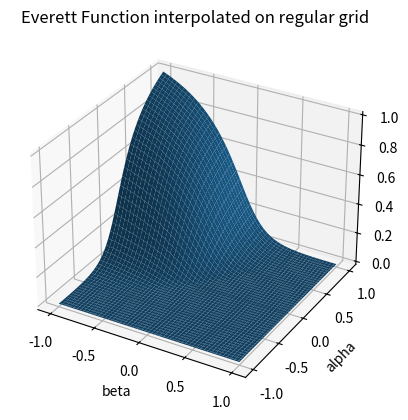
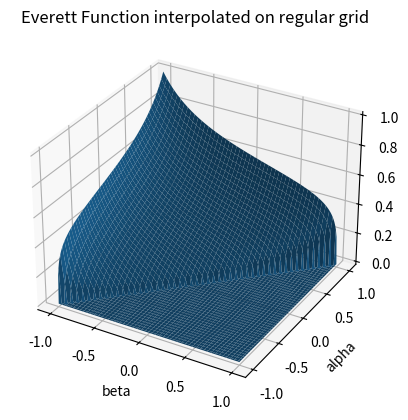
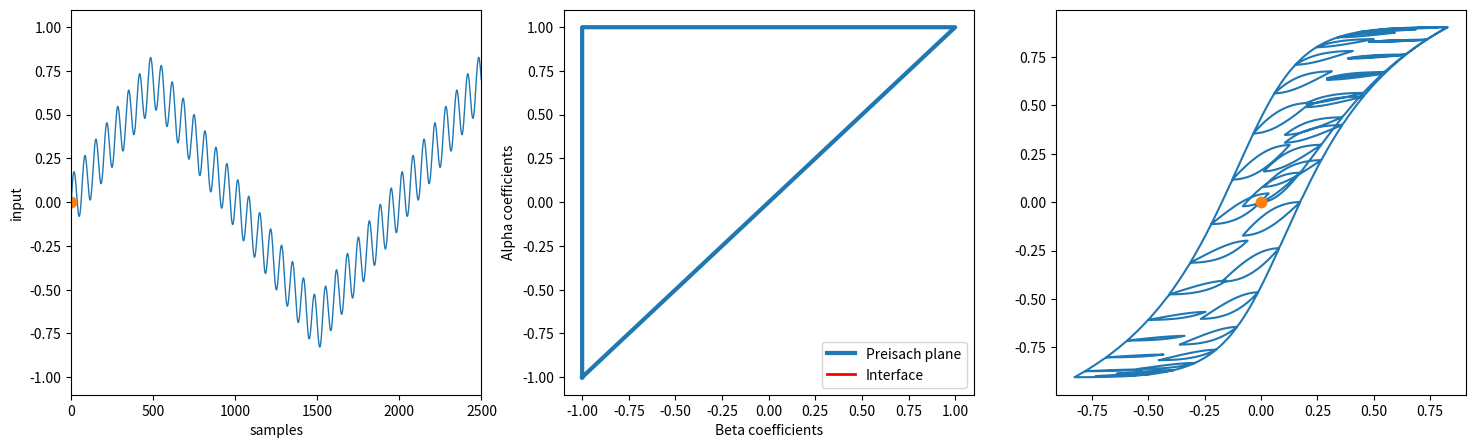

Write Python code to recreate these figures, in order. (Note: this script raises an exception after producing the figures.)
# Author: fddf
import numpy as np
import matplotlib.pyplot as plt
import matplotlib.animation as animation
import collections
from matplotlib import gridspec
from mpl_toolkits.mplot3d import Axes3D
from scipy.interpolate import LinearNDInterpolator, griddata
from typing import Tuple, Callable, List
import time
import copy


def analyticalPreisachFunction1(a: float, b: float, c: float, d: float, n: float, p: float, q: float, beta: np.ndarray,
                                alpha: np.ndarray) -> np.ndarray:
    """
    Function based on Paper IEEE TRANSACTIONS ON MAGNETICS, VOL. 39, NO. 3, MAY 2003 'Analytical  Approximation  of  Preisach
    Distribution Functions' by Janos Fuezi
    """
    hm = (alpha + beta) / 2
    hc = (alpha - beta) / 2
    nom1 = c
    den1 = (1 + np.square(a) * np.square(alpha + b)) * (1 + np.square(a) * np.square(beta - b))
    nom2 = d
    den2 = np.exp(n * np.square(hm)) * np.exp(p * np.square(hc + q))
    preisach = nom1 / den1 + nom2 / den2
    # set lower right diagonal to zero
    for i in range(preisach.shape[0]):
        preisach[i, (-i - 1):] = 0
    return preisach


def analyticalPreisachFunction2(A: float, Hc: float, sigma: float, beta: np.ndarray, alpha: np.ndarray) -> np.ndarray:
    """
    Function based on Paper 'Removing numerical instabilities in the Preisach model identification
    using genetic algorithms' by G. Consolo G. Finocchio, M. Carpentieri, B. Azzerboni.
    """
    nom1 = 1
    den1 = 1 + ((beta - Hc) * sigma / Hc) ** 2
    nom2 = 1
    den2 = 1 + ((alpha + Hc) * sigma / Hc) ** 2
    preisach = A * (nom1 / den1) * (nom2 / den2)
    # set lower right diagonal to zero
    for i in range(preisach.shape[0]):
        preisach[i, (-i - 1):] = 0
    return preisach


def initPreisachWithOnes(gridX: np.ndarray) -> np.ndarray:
    """
    Initialize the Preisach distribution function with ones over the entire Preisach-plane
    """
    preisach = np.ones_like(gridX)
    # set lower right diagonal to zero
    for i in range(preisach.shape[0]):
        preisach[i, (-i - 1):] = 0
    return preisach


def removeInBetween(arr: np.ndarray) -> Tuple[np.ndarray, np.ndarray]:
    """
    Function for removing in between points of an array
    """
    whipeout_indexes = np.empty(len(arr), dtype=np.bool)
    if len(arr) < 3:
        whipeout_indexes[:] = True
        return arr, whipeout_indexes
    else:
        range_list = list(range(1, len(arr) - 1))
        whipeout_indexes[0] = True
        whipeout_indexes[-1] = True
        for i in range_list:
            if arr[i] == arr[i - 1] == arr[i + 1]:
                whipeout_indexes[i] = False
            else:
                whipeout_indexes[i] = True
        return arr[whipeout_indexes], whipeout_indexes


def removeRedundantPoints(pointsX: np.ndarray, pointsY: np.ndarray) -> np.ndarray:
    """
    Function for removing redundant points inside vertices and horizontal lines of staircase polylines
    """
    pointsX, whipeout_indices = removeInBetween(pointsX)
    pointsY = pointsY[whipeout_indices]
    pointsY, whipeout_indices = removeInBetween(pointsY)
    pointsX = pointsX[whipeout_indices]
    return pointsX, pointsY


def preisachIntegration(w: float, Z: np.ndarray) -> np.ndarray:
    """
    Perform 2D- integration of the Preisach distribution function.
    """
    flipped = np.fliplr(np.flipud(w * Z))
    flipped_integral = np.cumsum(np.cumsum(flipped, axis=0), axis=1)
    return np.fliplr(np.flipud(flipped_integral))


class PreisachModel:
    """
    Efficient implementation of the scalar Preisach model
    """

    def __init__(self, n: int, alpha0: float) -> None:
        self.n = n
        self.alpha0 = alpha0
        self.beta0 = alpha0
        x = np.linspace(-self.beta0, self.beta0, n - 1)
        y = np.linspace(-self.alpha0, self.alpha0, n - 1)
        self.width = 2 * alpha0 / (n - 1)
        self.gridX, self.gridY = np.meshgrid(x, y)
        # flip  gridY to be compatible with definiton of preisach plane
        self.gridY = np.flipud(self.gridY)
        self.pointsX = np.array([-self.beta0], dtype=np.float64)
        self.pointsY = np.array([-self.alpha0], dtype=np.float64)
        self.interfaceX = np.array([-self.beta0, -self.beta0], dtype=np.float64)
        self.interfaceY = np.array([-self.alpha0, -self.alpha0], dtype=np.float64)
        self.historyInterfaceX: List[float] = []
        self.historyInterfaceY: List[float] = []
        self.historyU = - self.alpha0 * np.ones(1, dtype=np.float64)
        self.historyOut = np.zeros(0, dtype=np.float64)
        self.state = 'ascending'
        self.stateOld = 'ascending'
        self.stateChanged = False
        self.everett: Callable[[float, float], float]

    def __call__(self, *args, **kwargs) -> float:
        """
        Call model with input value given as argument
        """
        self.pointsX = self.interfaceX[:-1]
        self.pointsY = self.interfaceY[:-1]
        u = args[0]
        if u > self.historyU[-1]:
            self.state = 'ascending'
        elif u < self.historyU[-1]:
            self.state = 'descending'
        if self.state != self.stateOld:
            self.stateChanged = True
        else:
            self.stateChanged = False

        if self.stateChanged:
            # reached boundary
            self.pointsX = np.append(self.pointsX, self.historyU[-1])
            self.pointsY = np.append(self.pointsY, self.historyU[-1])

        if self.state == 'ascending':
            self.pointsY[self.pointsY <= u] = u
            self.pointsY[-1] = u

        elif self.state == 'descending':
            self.pointsX[self.pointsX >= u] = u
            self.pointsX[-1] = u

        self.interfaceX = np.append(self.pointsX, u)
        self.interfaceY = np.append(self.pointsY, u)

        self.interfaceX, self.interfaceY = removeRedundantPoints(self.interfaceX, self.interfaceY)

        self.stateOld = self.state
        self.historyInterfaceX.append(copy.deepcopy(self.interfaceX))
        self.historyInterfaceY.append(copy.deepcopy(self.interfaceY))
        self.historyU = np.append(self.historyU, copy.deepcopy(u))
        output = self.calculateOutput()
        self.historyOut = np.append(self.historyOut, copy.deepcopy(output))
        return output

    def setNegSatState(self) -> None:
        """
        Set the interface to negative saturation.
        """
        self.pointsX = np.array([-self.beta0], dtype=np.float64)
        self.pointsY = np.array([-self.alpha0], dtype=np.float64)
        self.interfaceX = np.array([-self.beta0, -self.beta0], dtype=np.float64)
        self.interfaceY = np.array([-self.alpha0, -self.alpha0], dtype=np.float64)
        self.resetHistory()

    def resetHistory(self) -> None:
        """
        Reset all model history parameters.
        """
        self.historyInterfaceX = []
        self.historyInterfaceY = []
        self.historyU = - self.alpha0 * np.ones(1, dtype=np.float64)
        self.historyOut = np.zeros(0, dtype=np.float64)
        self.state = 'ascending'
        self.stateOld = 'ascending'
        self.stateChanged = False

    def setDemagState(self, n: int = -1) -> None:
        """
        Function for setting the interface so that the output of the model will
        be zero initially (demagnetized state).

        Parameters
        ----------
        n : int
            Demagnetization step granularity
        """
        if n == -1:
            n = 150

        self.setNegSatState()
        excitation = np.linspace(1, 0, n)
        excitation[1::2] = - excitation[1::2]
        for i in excitation:
            self(i)

        self.resetHistory()

    def invert(self) -> 'PreisachModel':
        """
        Return inverse Preisachmodel by constructing the inverse Everett
        function from the non inverted model using first order reversal curves (FODs).

        Grid points of the inverse Everett function are defined by the response values
        of the non inverse model. Inverse Everett function values on these grid points are directly
        defined by the dominant input extrema of the non inverted model. Inverse Everett function
        on irregular grid is interpolated using irregular grid interpolation.

        For a description of Preisach model inversion also see the following paper:
        'Identification and Inversion of Magnetic Hysteresis for Sinusoidal Magnetization' by Martin Kozek and
        Bernhard Gross
        """
        invModel = PreisachModel(self.n, self.alpha0)

        # Construct set of first order reversal curves (FODs) for identification of the inverse everett map
        # number of FODs correspond to the number of Hystereon elements n in Preisach plane
        FODs = np.zeros((self.n * self.n // 2 + self.n // 2 + 1, 2), dtype=np.float64)
        Mk = np.zeros(FODs.shape[0], dtype=np.float64)
        mk = np.zeros(FODs.shape[0], dtype=np.float64)
        invEverettVals = np.zeros(FODs.shape[0], dtype=np.float64)
        cnt = 0
        print('Inverting Model...')
        for valAlpha in np.linspace(-self.alpha0, self.alpha0, self.n - 1):
            for valBeta in np.linspace(-self.beta0, valAlpha, int((valAlpha - (-self.alpha0)) // self.width)):
                FODs[cnt, 0] = valAlpha
                FODs[cnt, 1] = valBeta
                # Reset and excite non inverted model with the FODs to get the grid Points of the inverse model
                # by dominant output extrema of the non inverted model
                self.setNegSatState()
                invEverettVals[cnt] = (1 / 2) * (valAlpha - valBeta)
                Mk[cnt] = self(valAlpha)
                mk[cnt] = self(valBeta)
                cnt += 1

        points = np.zeros((len(Mk), 2), dtype=np.float64)
        points[:, 1] = np.concatenate([Mk])
        points[:, 0] = np.concatenate([mk])
        Z = np.concatenate([invEverettVals])
        # Fit interpolator function on irregular grid using linear interpolation
        invEverettInterp = LinearNDInterpolator(points, Z, fill_value=0)

        # Set interpolator as everett function of the inverse model
        invModel.setEverettFunction(invEverettInterp)

        # return inverse model
        print('Model inversion succesfull !!!')
        return invModel

    def calculateOutput(self, **kwargs) -> float:
        """
        Calculate the output of the model with the current interface.
        Negative beta0 required, because beta0 was defined to be positive,
        however in the book 'mathematical models of hysteresis' from Mayergoyz, -
        (alpha0, beta0) is defined as the left top corner of the preisach triangle.
        Therefore beta0 has to be inverted to give the correct value
        Also the parameter order was defined different E(x,y)
        """
        if kwargs.get('mode'):
            mode = kwargs['mode'].lower()
        else:
            mode = 'default'

        if mode == 'default':
            sum = 0.0
            for i in range(1, len(self.interfaceX)):
                Mk = self.interfaceY[i]
                mk = self.interfaceX[i]
                mkOld = self.interfaceX[i - 1]
                sum = sum + (self.everett(mkOld, Mk) - self.everett(mk, Mk))
            output = -self.everett(-self.beta0, self.alpha0) + 2 * sum

        else:
            # alternative output calculation
            pass

        return output

    def setEverettFunction(self, everett: Callable[[float, float], float]) -> None:
        """
        Set everett function to given interpolator function.

        Parameters
        ----------
        everett : callable python method
            Interpolator for Everett function

        """
        if not isinstance(everett, collections.abc.Callable):
            raise ValueError('Given Parameter must be a callable function')
        self.everett = everett

    def showEverettFunction(self, fig: plt.Figure) -> None:
        """
        Show the Everett function in custom figure provided as argument
        """
        ax = fig.add_subplot(111, projection='3d')
        Z = self.everett(self.gridX, self.gridY)
        ax.plot_surface(gridX, gridY, Z)
        ax.set_title('Everett Function interpolated on regular grid')
        ax.set_xlabel('beta')
        ax.set_ylabel('alpha')
        ax.set_zlabel('z')
        plt.show()

    def showInterface(self, fig: plt.Figure) -> None:
        """
        Show the current  interface in custom figure provided as argument
        """
        ax = fig.add_subplot(111)
        ax.plot(self.interfaceX, self.interfaceY, 'r', linewidth=3)
        ax.plot(np.array([-self.beta0, self.beta0, -self.beta0, -self.beta0]),
                np.array([-self.alpha0, self.alpha0, self.alpha0, -self.alpha0]), linewidth=3)
        ax.xlim(-self.beta0 * 1.1, self.beta0 * 1.1)
        ax.ylim(-self.alpha0 * 1.1, self.alpha0 * 1.1)
        ax.title('{},{}'.format(self.interfaceX.tolist(), self.interfaceY.tolist()))
        ax.xlabel('Beta coefficients')
        ax.ylabel('Alpha coefficients')
        ax.axes().set_aspect('equal')
        ax.grid()
        ax.legend(['Interface', 'Preisach Plane'])
        ax.show()

    def animateHysteresis(self) -> animation.FuncAnimation:
        # @Todo vector length of u and out must be same
        self.historyU = self.historyU[1:]

        def update_line(num, self, line1, line2, line3):
            line1.set_xdata(num)
            line1.set_ydata(self.historyU[num])
            line2.set_xdata(self.historyInterfaceX[num])
            line2.set_ydata(self.historyInterfaceY[num])
            line3.set_xdata(self.historyU[num])
            line3.set_ydata(self.historyOut[num])
            return line1, line2, line3

        frames = len(self.historyInterfaceX)

        gs = gridspec.GridSpec(1, 3, height_ratios=[1], width_ratios=[1, 1, 1])
        fig1 = plt.figure(figsize=(18, 5))
        ax1 = plt.subplot(gs[0, 0])
        ax2 = plt.subplot(gs[0, 1])
        ax3 = plt.subplot(gs[0, 2])

        # create plot of input
        ax1.plot(self.historyU, linewidth=1)
        ax1.set_xlim([0, len(self.historyU)])
        ax1.set_ylim([-self.alpha0 * 1.1, self.alpha0 * 1.1])
        ax1.set_xlabel('samples')
        ax1.set_ylabel('input')

        line1, = ax1.plot([0.0], [0.0], '.', markersize=15)

        # create plot of preisach plane
        ax2.plot(np.array([-self.beta0, self.beta0, -self.beta0, -self.beta0]),
                 np.array([-self.alpha0, self.alpha0, self.alpha0, -self.alpha0]), linewidth=3)
        line2, = ax2.plot([], [], 'r', linewidth=2)
        ax2.set_xlim(-self.beta0 * 1.1, self.beta0 * 1.1)
        ax2.set_ylim(-self.alpha0 * 1.1, self.alpha0 * 1.1)
        ax2.set_xlabel('Beta coefficients')
        ax2.set_ylabel('Alpha coefficients')
        ax2.legend(['Preisach plane', 'Interface'], loc='lower right')

        # create plot of hysteresis
        ax3.plot(self.historyU, self.historyOut)
        line3, = ax3.plot([0.0], [0.0], '.', markersize=15)

        simulation = animation.FuncAnimation(fig1, update_line, frames,
                                             fargs=(self, line1, line2, line3), interval=25,
                                             blit=True, repeat=False)

        plt.show()
        return simulation


if __name__ == "__main__":

    model = PreisachModel(200, 1)
    gridX = model.gridX
    gridY = model.gridY
    width = model.width

    ######## init with ones #########
    # preisach = initPreisachWithOnes()

    # ####### analytic 1 #############
    # A = 71
    # B = -0.018
    # C = 0.013
    # D = 0.068
    # N = 15
    # P = 2500
    # Q = 0.04
    # preisach = analyticalPreisachFunction1(A, B, C, D, N, P, Q, gridX, gridY)

    ######## analytic 2 #############
    A = 1
    Hc = 0.01
    sigma = 0.03
    preisach = analyticalPreisachFunction2(A, Hc, sigma, gridX, gridY)

    # Calculate Everett function from preisach function
    everett = preisachIntegration(width, preisach)

    # Scale Everett function to a maximum value of 1
    everett = everett / np.max(everett)

    # Calculate linear Interpolator for Everett function
    points = np.zeros((everett.size, 2), dtype=np.float64)
    points[:, 0] = gridX.flatten()
    points[:, 1] = gridY.flatten()
    values = everett.flatten()
    everettInterp = LinearNDInterpolator(points, values)
    model.setEverettFunction(everettInterp)

    # show everett function of model
    fig = plt.figure()
    model.showEverettFunction(fig)

    # calculate inverse model
    invModel = model.invert()

    # show everett function of inverse model
    fig = plt.figure()
    invModel.showEverettFunction(fig)

    # Create excitation signal
    nSamps = 2500
    phi = np.linspace(0, 2 * np.pi + np.pi / 2, nSamps)

    sawtooth = np.zeros(nSamps, dtype=np.float64)
    sawtooth[phi < np.pi / 2] = 0.7 * 2 / np.pi * phi[phi < np.pi / 2]
    sawtooth[np.logical_and(phi < 3 * np.pi / 2, phi > np.pi / 2)] = -0.7 * 2 / np.pi * (
            phi[np.logical_and(phi < 3 * np.pi / 2, phi > np.pi / 2)] - np.pi)
    sawtooth[phi > 3 * np.pi / 2] = 0.7 * 2 / np.pi * (phi[phi > 3 * np.pi / 2] - 2 * np.pi)

    input = 0.15 * np.sin(30 * phi) + sawtooth
    output = np.zeros_like(input, dtype=np.float64)
    middle = np.zeros_like(input, dtype=np.float64)

    model.setDemagState(80)
    invModel.setDemagState(80)

    # Apply input to inverse model and then apply it to non inverse model
    for i in range(len(input)):
        middle[i] = model(input[i])
        output[i] = invModel(middle[i])

    # fig = plt.figure()
    # ax = fig.add_subplot(111)
    # ax.plot(input)
    # ax.plot(middle)
    # ax.plot(output)
    # ax.legend(['input', 'middle', 'output'])
    # plt.show()

    simulation1 = model.animateHysteresis()
    simulation2 = invModel.animateHysteresis()
    # Uncomment the next line if you want to save the animation
    # simulation1.save(filename='hysterese_simulation.mp4', fps=30, dpi=300)
    # simulation2.save(filename='hysterese_invertiert_simulation.mp4', fps=30, dpi=300)
